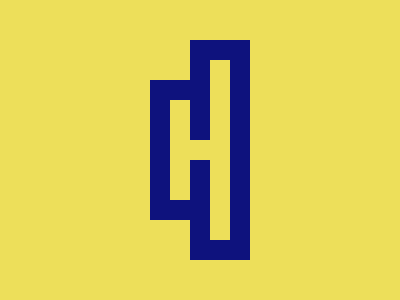

Give the HTML and CSS whose rendering is this image.

<p>
<p b>
<h1>
<style>
*{
    background:#EDDF5A
}
p{
    width:20;
    height:180;
    outline:20px solid#0E127D;
    margin:60 202
}
[b]{
    height:100;
    margin:-200 162
}
h1{
    width:20;
    height:20;
    background:#EDDF5A;
    position:fixed;
    margin:140 182
}
